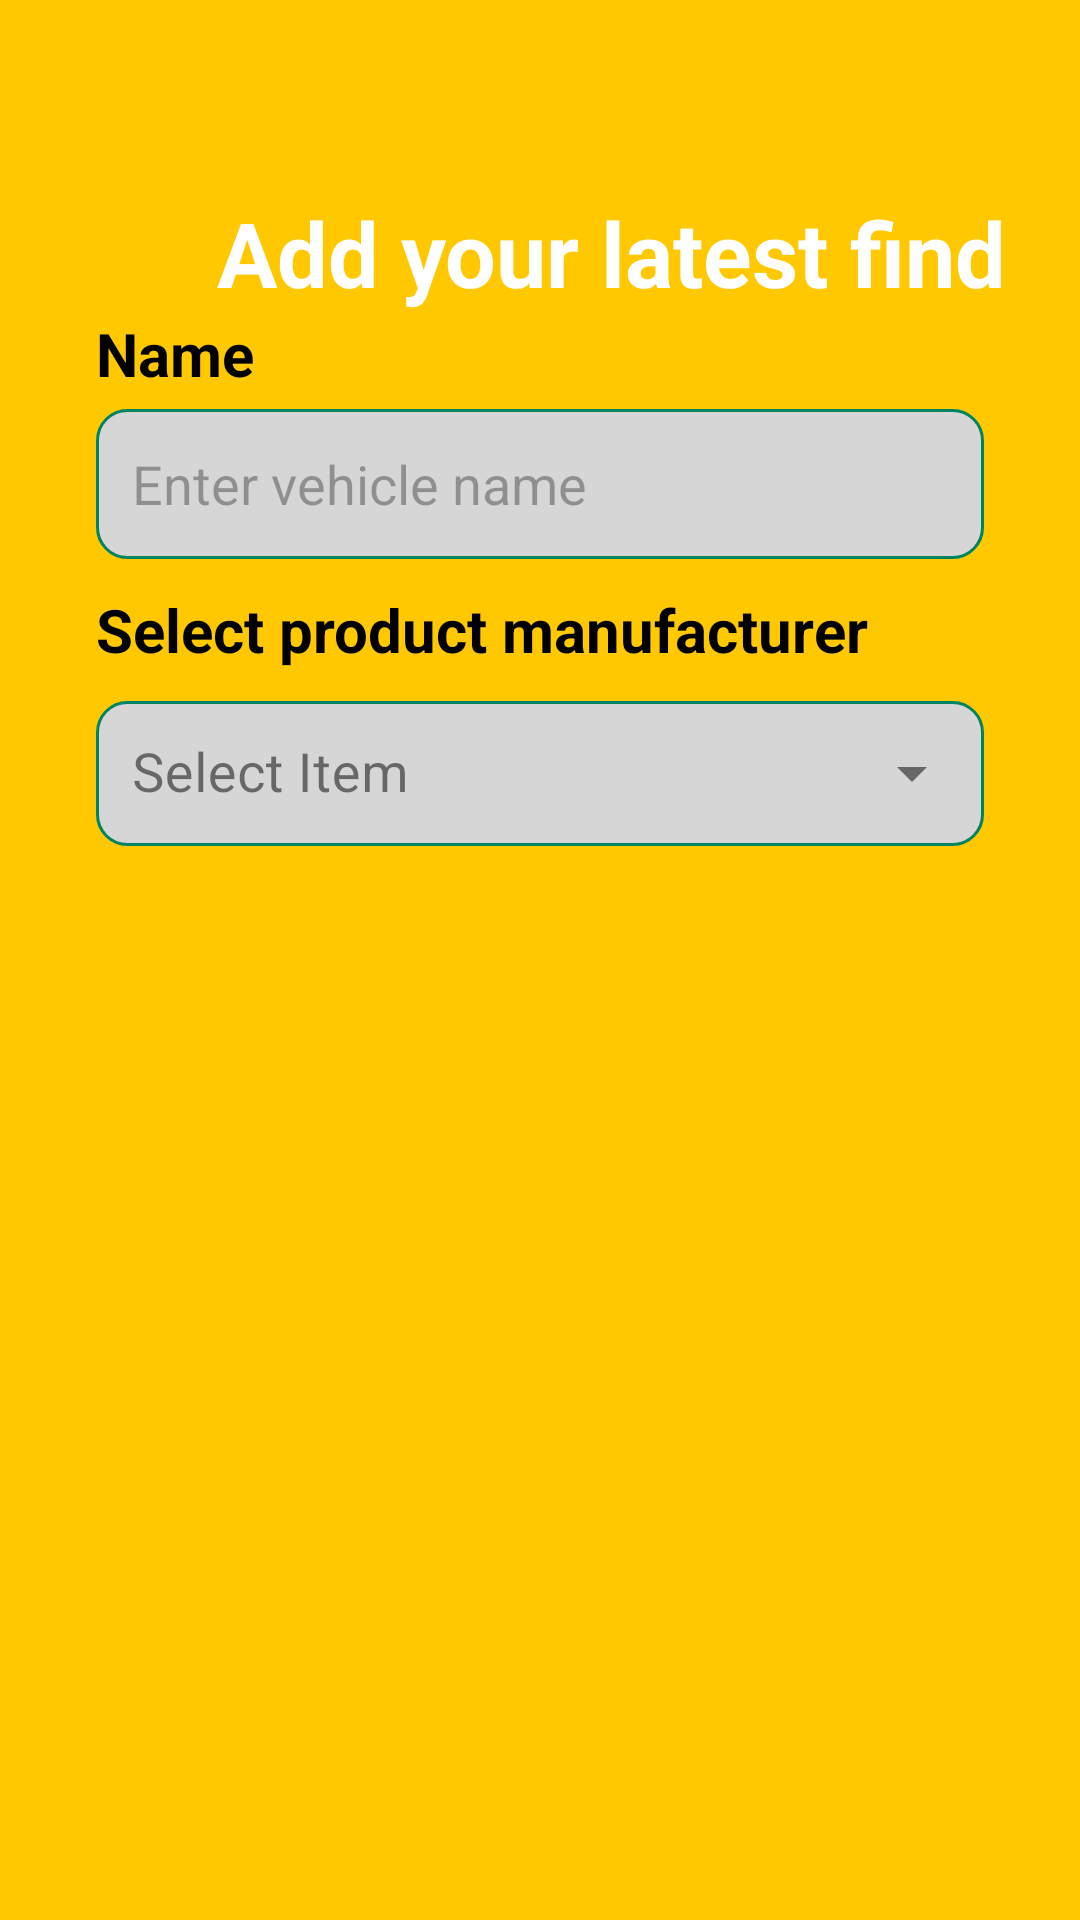

Write the Android layout XML for this screen, with the resource values it uses.
<!-- AndroidManifest.xml: application theme Theme.MiniCasts -->
<!-- res/layout/activity_add_item.xml -->
<?xml version="1.0" encoding="utf-8"?>
<androidx.constraintlayout.widget.ConstraintLayout xmlns:android="http://schemas.android.com/apk/res/android"
    xmlns:app="http://schemas.android.com/apk/res-auto"
    xmlns:tools="http://schemas.android.com/tools"
    android:layout_width="match_parent"
    android:layout_height="match_parent"
    android:background="@drawable/yellow_bg"
    tools:context=".AddItem">

    <TextView
        android:id="@+id/textView3"
        android:layout_width="wrap_content"
        android:layout_height="wrap_content"
        android:layout_marginStart="72dp"
        android:layout_marginTop="64dp"
        android:gravity="center"
        android:text="Add your latest find"
        android:textColor="#FFFFFF"
        android:textSize="30sp"
        android:textStyle="bold"
        app:layout_constraintStart_toStartOf="parent"
        app:layout_constraintTop_toTopOf="parent" />

    <LinearLayout
        android:layout_width="match_parent"
        android:layout_height="600dp"
        android:layout_marginTop="-100dp"
        android:layout_marginBottom="-100dp"
        android:orientation="vertical"
        android:padding="32dp"
        app:layout_constraintBottom_toBottomOf="parent"
        app:layout_constraintTop_toBottomOf="@+id/textView3">

        <TextView
            android:id="@+id/labelName"
            android:layout_width="match_parent"
            android:layout_height="wrap_content"
            android:text="Name"
            android:textColor="#000000"
            android:textSize="20sp"
            android:textStyle="bold" />

        <EditText
            android:id="@+id/inputName"
            android:layout_width="match_parent"
            android:layout_height="50dp"
            android:layout_marginTop="5dp"
            android:background="@drawable/edittext_bg"
            android:ems="10"
            android:hint="Enter vehicle name"
            android:inputType="text"
            android:padding="12dp"
            android:textColor="#707070"
            android:textSize="18sp" />

        <TextView
            android:id="@+id/labelPManufacturer"
            android:layout_width="match_parent"
            android:layout_height="wrap_content"
            android:text="Select product manufacturer"
            android:layout_marginTop="10dp"
            android:textColor="#000000"
            android:textSize="20sp"
            android:textStyle="bold" />
        
        <com.google.android.material.textfield.TextInputLayout
            android:layout_width="match_parent"
            android:layout_height="wrap_content"
            android:layout_marginTop="5dp"
            style="@style/Widget.MaterialComponents.TextInputLayout.OutlinedBox.ExposedDropdownMenu"
            >

            <AutoCompleteTextView
                android:id="@+id/auto_complete"
                android:layout_width="match_parent"
                android:layout_height="wrap_content"
                android:hint="@string/select"
                android:inputType="none"
                android:background="@drawable/edittext_bg"
                android:padding="12dp"
                android:textColor="#707070"
                android:textSize="18sp"/>

        </com.google.android.material.textfield.TextInputLayout>






    </LinearLayout>
</androidx.constraintlayout.widget.ConstraintLayout>
<!-- resources referenced by this layout -->
<resources>
  <!-- drawable edittext_bg (drawable) -->
  <?xml version="1.0" encoding="utf-8"?>
  <selector xmlns:android="http://schemas.android.com/apk/res/android">
  
      <item>
          <shape android:shape="rectangle">
              <solid android:color="#D7D6D7" />
              <corners android:radius="10dp"/>
              <stroke android:color="@color/green" android:width="1dp" />
          </shape>
      </item>
  
  </selector>
  <!-- drawable yellow_bg: png bitmap (drawable, 4697 bytes) -->
  <string name="select">Select Item</string>
  <style name="Theme.MiniCasts" parent="Base.Theme.MiniCasts" />
  <color name="green">#008360</color>
  <style name="Base.Theme.MiniCasts" parent="Theme.Material3.DayNight.NoActionBar">
          
          
      </style>
</resources>
